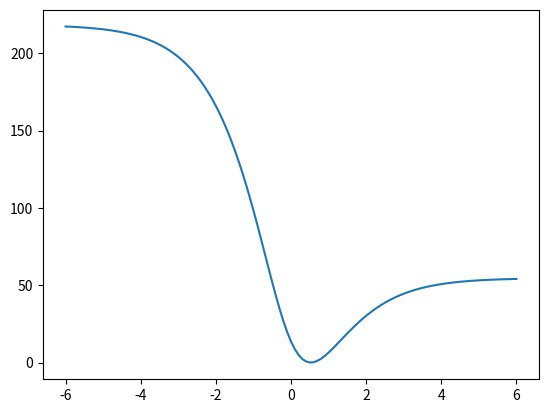

Reproduce this figure in Python.
import numpy as np
import random
import pandas as pd
import matplotlib.pyplot as plt
import matplotlib
from matplotlib import cm

def main():
    w_size = 12*10+1
    w1 = np.linspace(-6, 6, w_size, endpoint=True)
    w2 = np.linspace(-6, 6, w_size, endpoint=True)
    L_simple = [0]*w_size
    i = 0
    for x in np.nditer(w1):
        L_simple[i] = l_simple([x,x])
        i += 1
    w = [w1, w2]

    plt.plot(w1, L_simple)
    plt.show()

def logistic_z(z): 
    return 1.0/(1.0+np.exp(-z))

def logistic_wx(w,x): 
    return logistic_z(np.inner(w,x))

def classify(w,x):
    x=np.hstack(([1],x))
    return 0 if (logistic_wx(w,x)<0.5) else 1

def l_simple(w):
    L = ((logistic_wx(w, [1,0])-1)*np.exp(2)+(logistic_wx(w, [0,1]))*np.exp(2)+(logistic_wx(w, [1,1])-1)*np.exp(2))**2
    print(L)
    return L

#x_train = [number_of_samples,number_of_features] = number_of_samples x \in R^number_of_features

def stochast_train_w(x_train,y_train,learn_rate=0.1,niter=1000):
    x_train=np.hstack((np.array([1]*x_train.shape[0]).reshape(x_train.shape[0],1),x_train))
    dim=x_train.shape[1]
    num_n=x_train.shape[0]
    w = np.random.rand(dim)
    index_lst=[]
    for it in xrange(niter):
        if(len(index_lst)==0):
            index_lst=random.sample(xrange(num_n), k=num_n)
        xy_index = index_lst.pop()
        x=x_train[xy_index,:]
        y=y_train[xy_index]
        for i in xrange(dim):
            update_grad = 1 ### something needs to be done here
            w[i] = w[i] + learn_rate ### something needs to be done here
    return w

def batch_train_w(x_train,y_train,learn_rate=0.1,niter=1000):
    x_train=np.hstack((np.array([1]*x_train.shape[0]).reshape(x_train.shape[0],1),x_train))
    dim=x_train.shape[1]
    num_n=x_train.shape[0]
    w = np.random.rand(dim)
    index_lst=[]
    for it in xrange(niter):
        for i in xrange(dim):
            update_grad=0.0
            for n in xrange(num_n):
                update_grad+=(-logistic_wx(w,x_train[n])+y_train[n])# something needs to be done here
            w[i] = w[i] + learn_rate * update_grad/num_n
    return w


def train_and_plot(xtrain,ytrain,xtest,ytest,training_method,learn_rate=0.1,niter=10):
    plt.figure()
    #train data
    data = pd.DataFrame(np.hstack((xtrain,ytrain.reshape(xtrain.shape[0],1))),columns=['x','y','lab'])
    ax=data.plot(kind='scatter',x='x',y='y',c='lab')

    #train weights
    w=training_method(xtrain,ytrain,learn_rate,niter)
    error=[]
    y_est=[]
    for i in xrange(len(ytest)):
        error.append(np.abs(classify(w,xtest[i])-ytest[i]))
        y_est.append(classify(w,xtest[i]))
    y_est=np.array(y_est)
    data_test = pd.DataFrame(np.hstack((xtest,y_est.reshape(xtest.shape[0],1))),columns=['x','y','lab'])
    data_test.plot(kind='scatter',x='x',y='y',c='lab',ax=ax,cmap=cm.coolwarm)
    #print "error=",np.mean(error)
    return w

main()